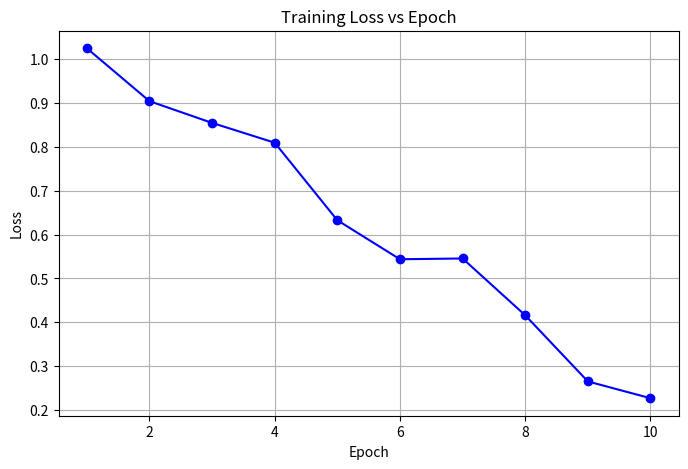
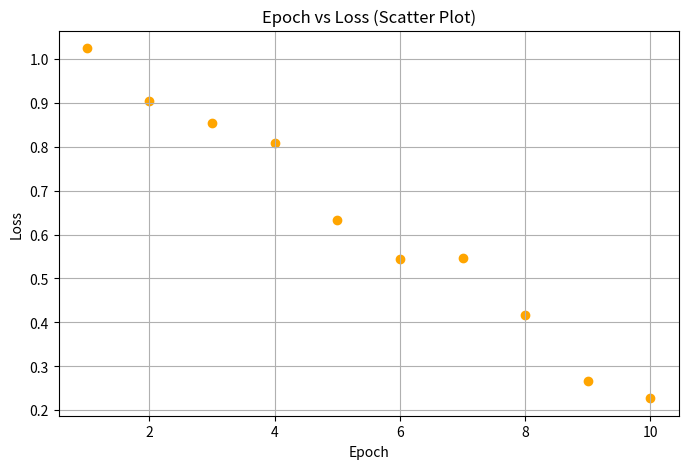
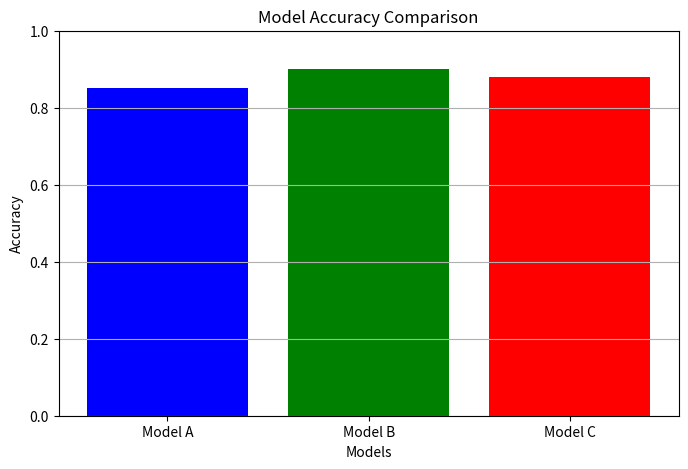

Write the Python code that produced these figures, in order.
import numpy as np
import matplotlib.pyplot as plt

# 1. Create list of epochs (1 to 10)
epochs = list(range(1, 11))

# 2. Generate synthetic training loss values using NumPy
np.random.seed(42)
loss = np.linspace(1.0, 0.2, 10) + np.random.normal(0, 0.05, 10)

# 3. Line Plot: Loss vs Epoch
plt.figure(figsize=(8,5))
plt.plot(epochs, loss, marker='o', linestyle='-', color='blue')
plt.title("Training Loss vs Epoch")
plt.xlabel("Epoch")
plt.ylabel("Loss")
plt.grid(True)
plt.show()

# 4. Scatter Plot: Epoch vs Loss
plt.figure(figsize=(8,5))
plt.scatter(epochs, loss, color='orange')
plt.title("Epoch vs Loss (Scatter Plot)")
plt.xlabel("Epoch")
plt.ylabel("Loss")
plt.grid(True)
plt.show()

# 5. Bar Chart: Model Accuracy Comparison
models = ['Model A', 'Model B', 'Model C']
accuracy = [0.85, 0.90, 0.88]

plt.figure(figsize=(8,5))
plt.bar(models, accuracy, color=['blue','green','red'])
plt.title("Model Accuracy Comparison")
plt.xlabel("Models")
plt.ylabel("Accuracy")
plt.ylim(0,1)
plt.grid(axis='y')
plt.show()
